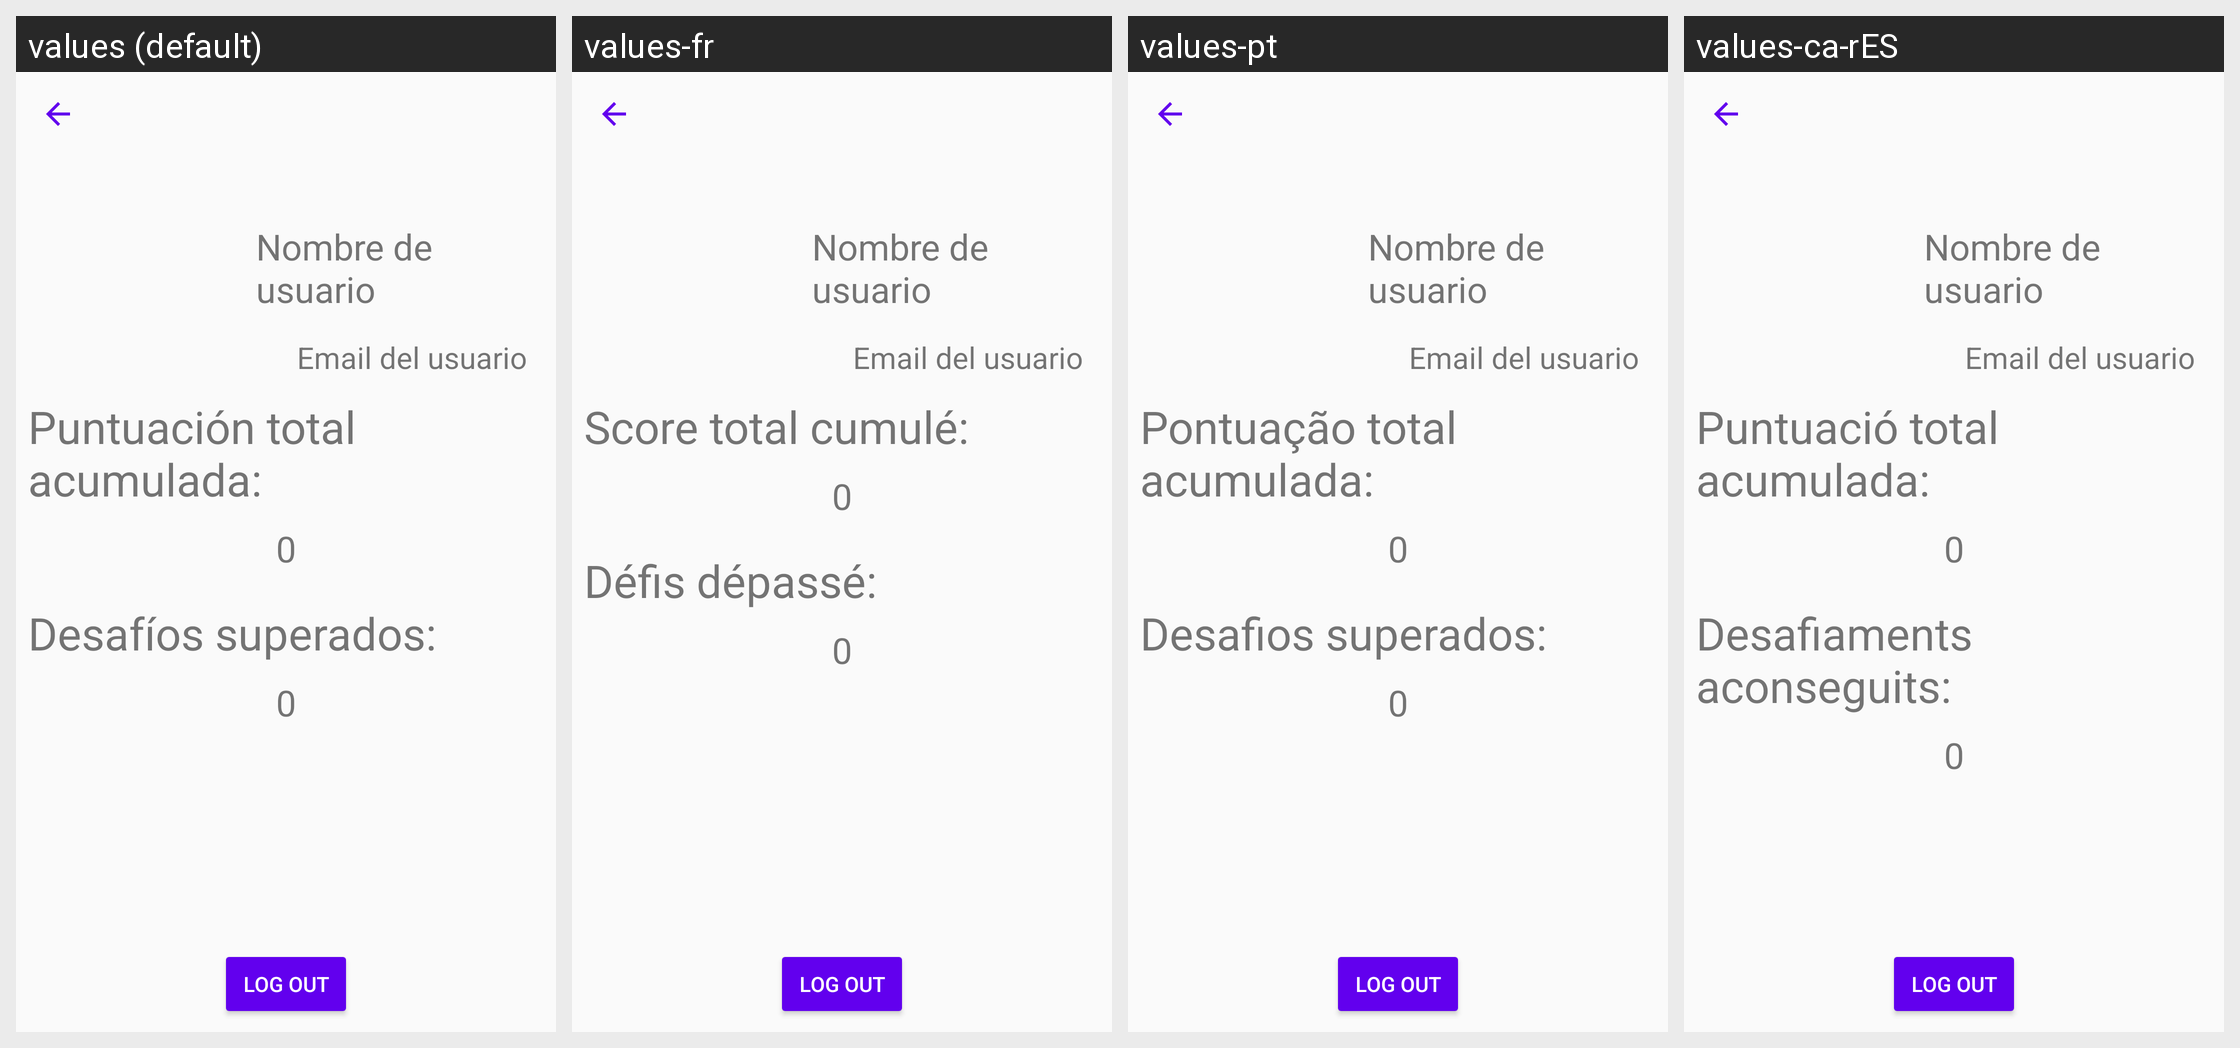

The Android screen above is rendered under several locales of the same app. Produce the string resources it draws, with the default and per-locale values.
Android screen res/layout/activity_profile.xml rendered under 4 locales, left to right: values (default), values-fr, values-pt, values-ca-rES. Device: Nexus 5 (rendered at 1080×1920; each locale shown at half size, 540×960, under a caption strip naming it); theme AppTheme.
Other locales in the repository, not shown: values-ca, values-en.
Strings drawn on this screen, with the default value and each locale's value (text and hints the layout hard-codes, and strings that could not be matched under every locale, appear in the picture but are not listed):

logOut
  values: LOG OUT
  values-fr: LOG OUT  [not translated; the default value is used]
  values-pt: LOG OUT  [not translated; the default value is used]
  values-ca-rES: LOG OUT  [not translated; the default value is used]

puntuacion_total
  values: Puntuación total acumulada:
  values-fr: Score total cumulé:
  values-pt: Pontuação total acumulada:
  values-ca-rES: Puntuació total acumulada:

desafios_superados
  values: Desafíos superados:
  values-fr: Défis dépassé:
  values-pt: Desafios superados:
  values-ca-rES: Desafiaments aconseguits:
